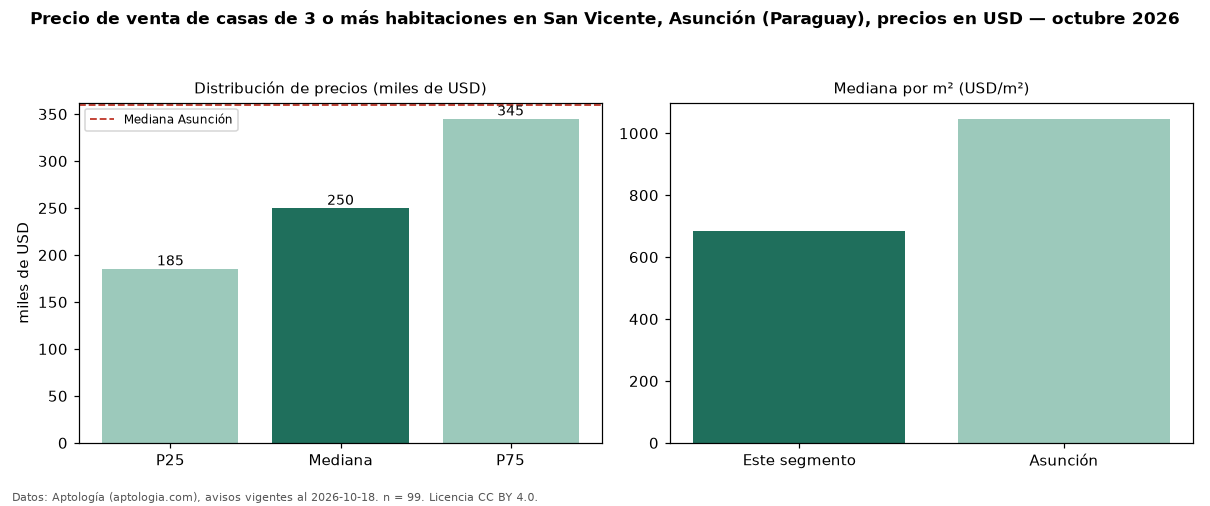

Values plotted in this chart, from the file beside it:
seccion, metrica, valor, moneda, n
precio, p25, 185482, USD, 99
precio, mediana, 250000, USD, 99
precio, p75, 345000, USD, 99
precio, minimo, 94900, USD, 99
precio, maximo, 1100000, USD, 99
m2, mediana_precio_m2, 684.7, USD, 84
m2, area_mediana_m2, 345.0, m2, 84
banos, mediana_banos, 3.0, , 
parqueadero, pct_con_parqueadero, 100.0, %, 68
habitaciones, 3+, 250000, USD, 99
ciudad, mediana_ciudad_referencia, 360000, USD, 
ciudad, mediana_m2_ciudad, 1047, USD, 
fuente, fecha_datos, 2026-10-18, , 
fuente, atribucion, https://www.aptologia.com/py/venta/asunc…, , 
fuente, licencia, CC BY 4.0, , 
